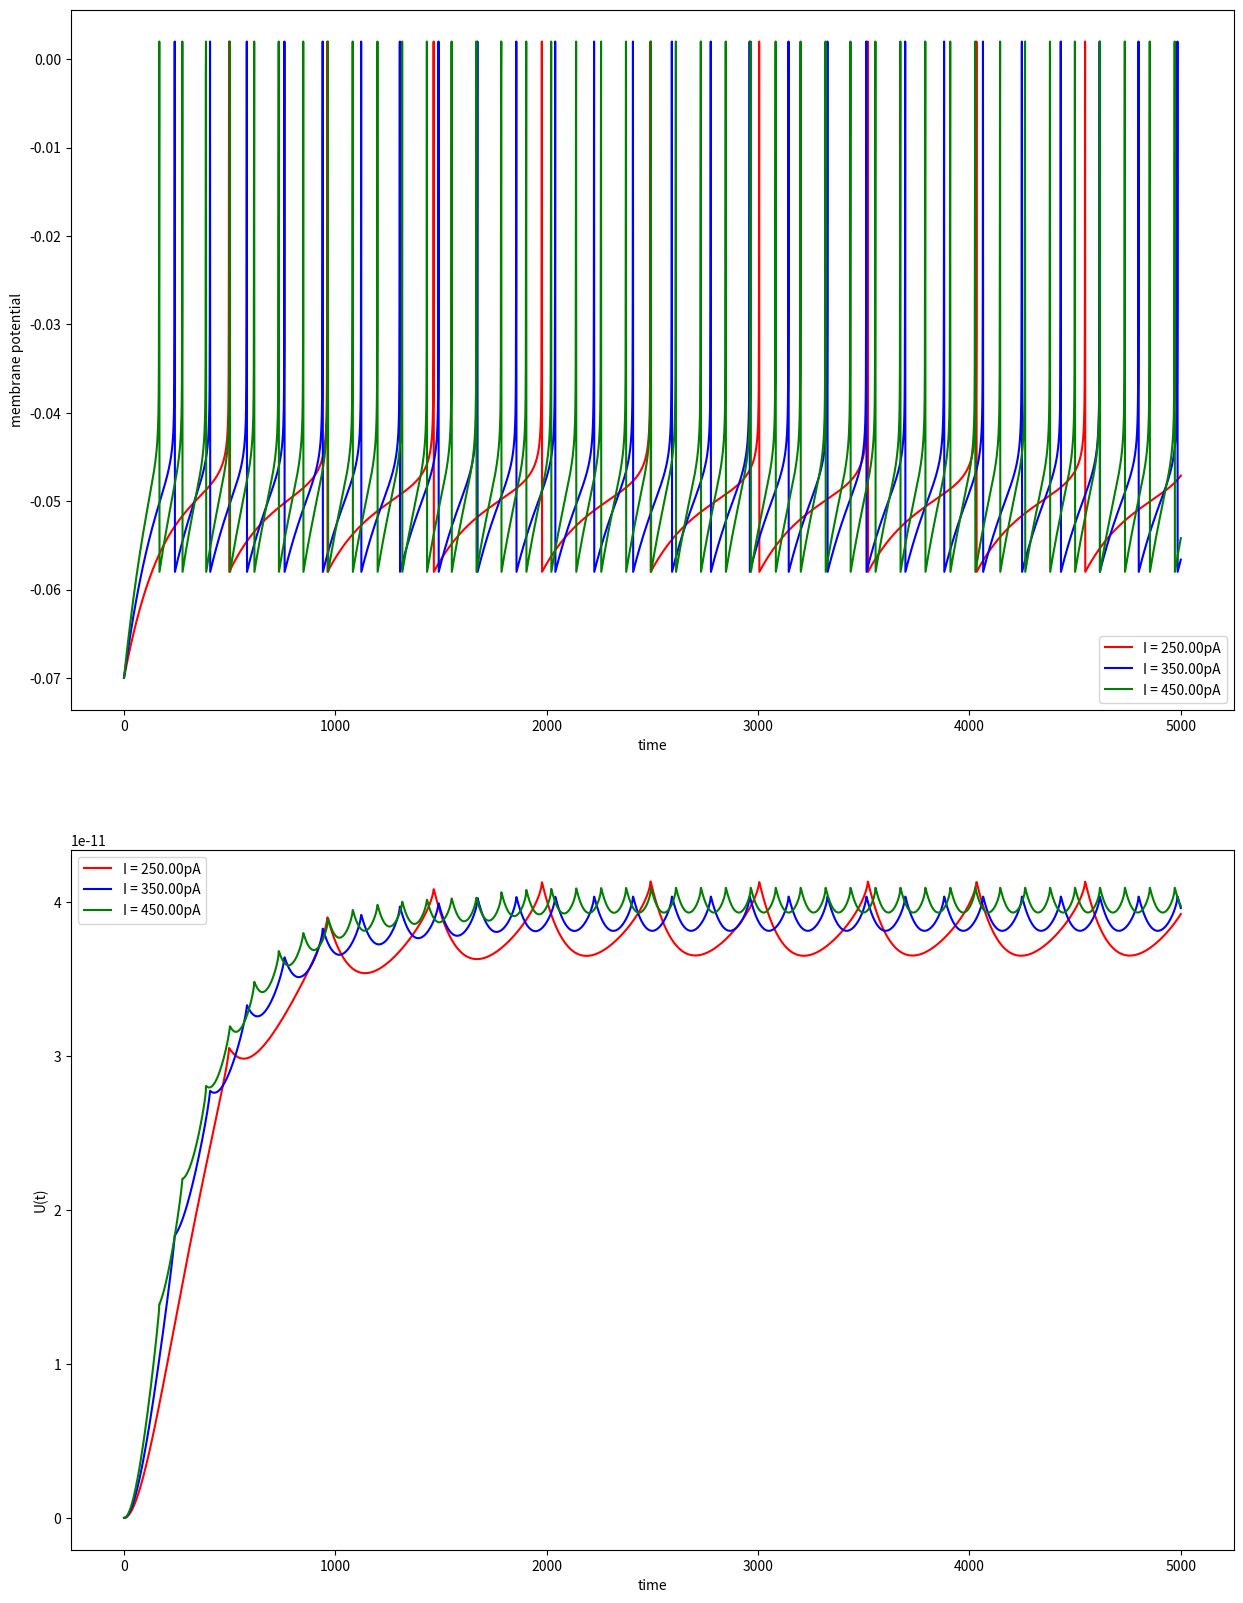
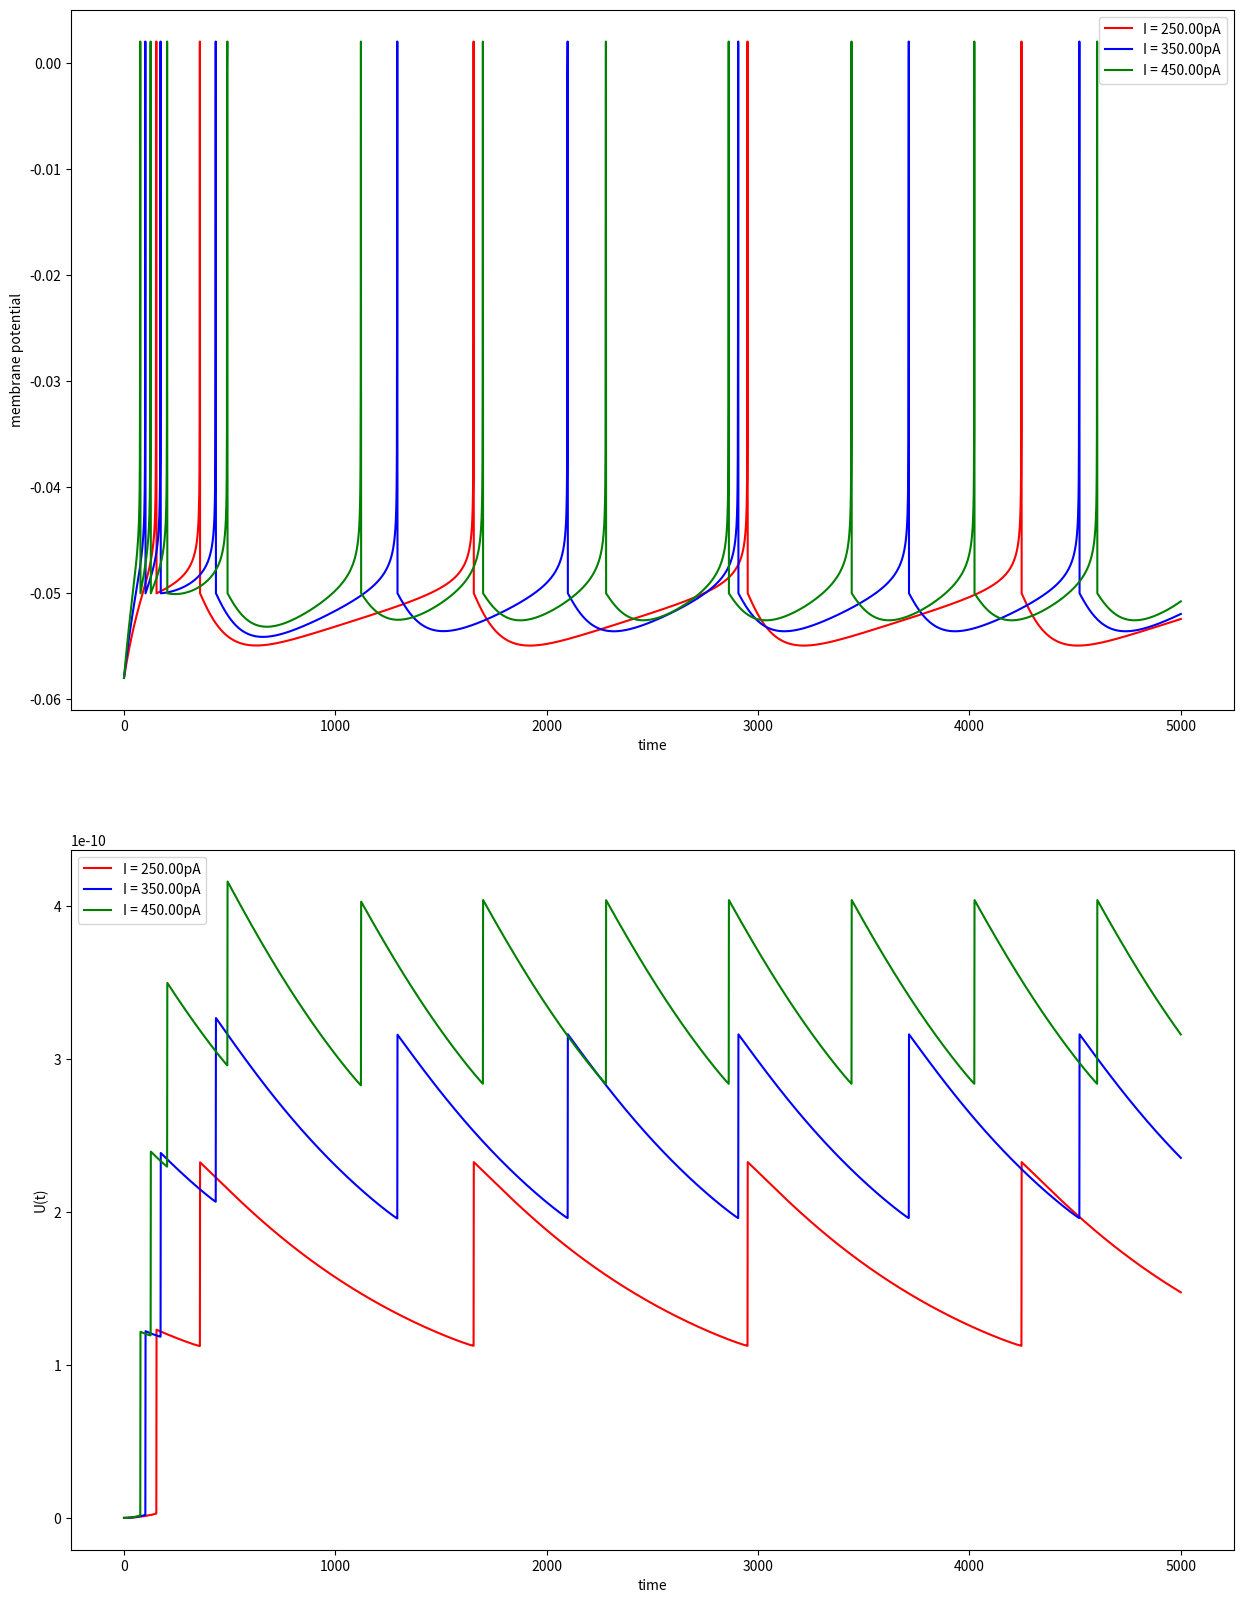
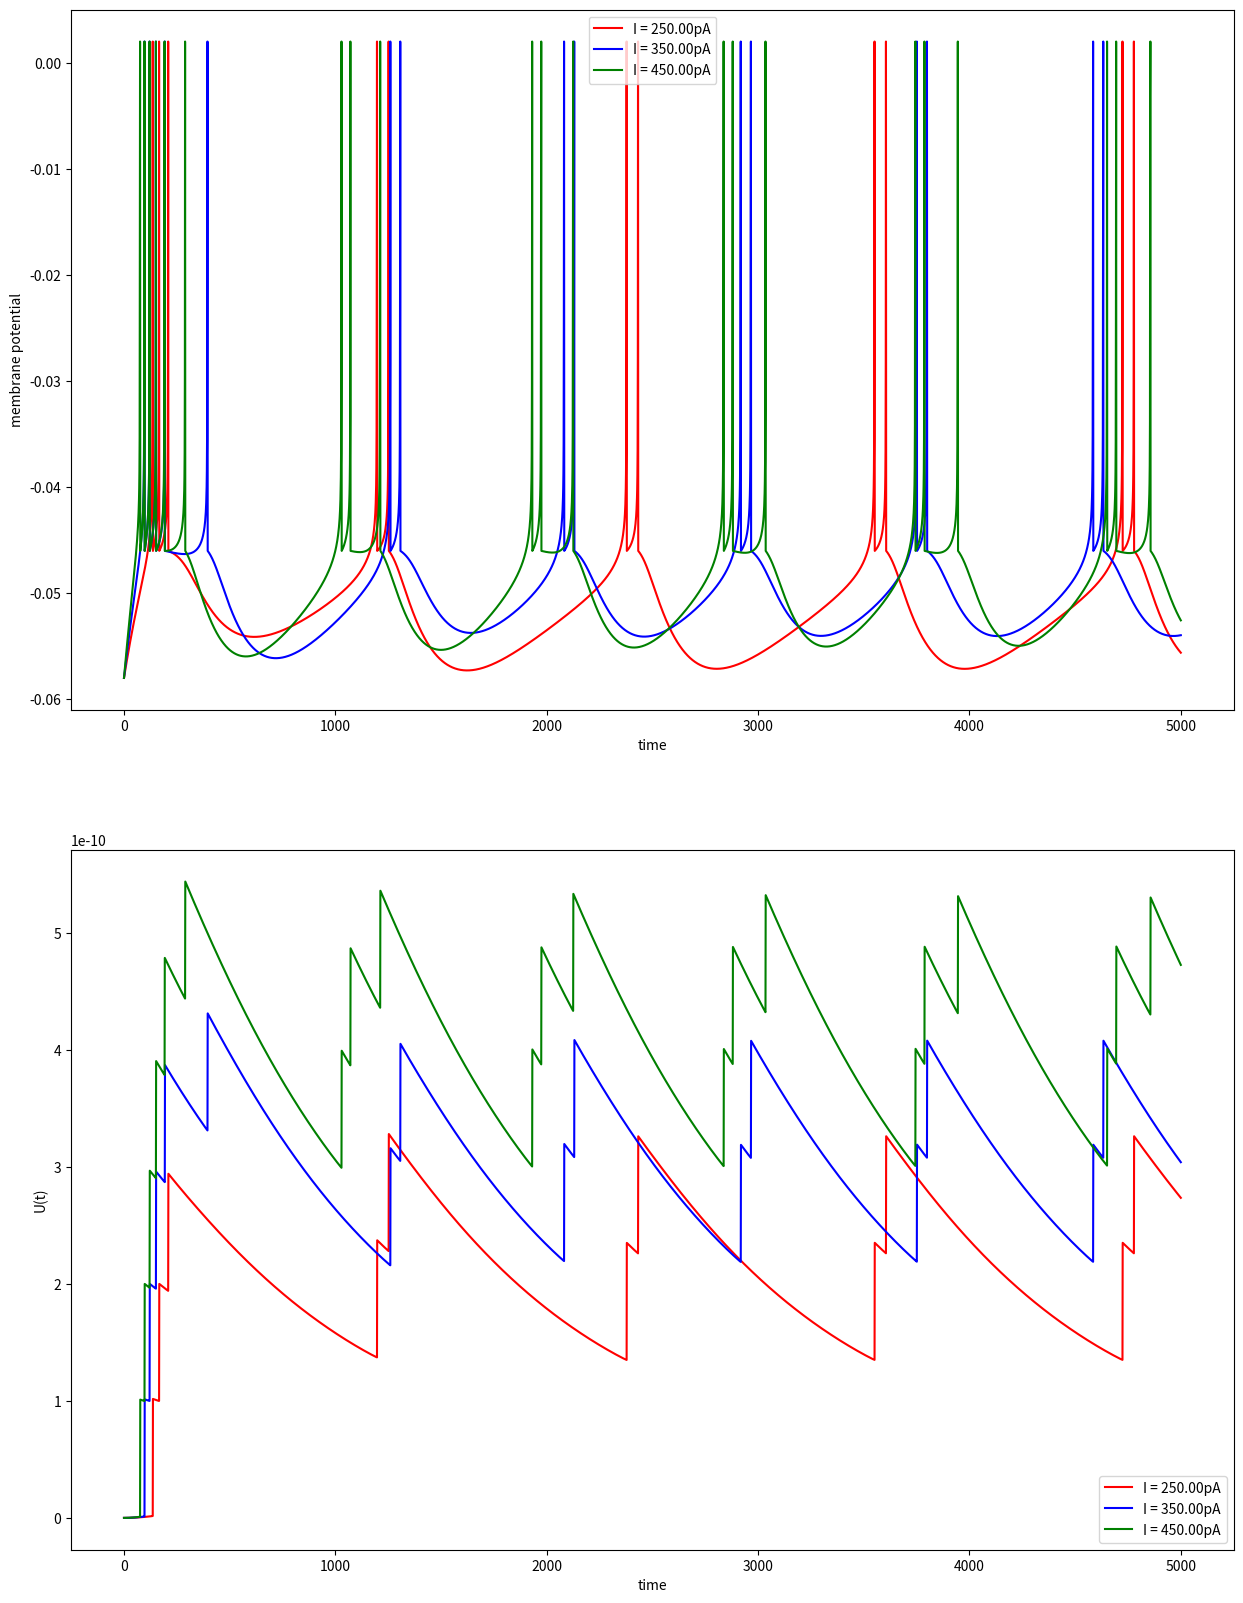

The matplotlib source for these figures, in order:
import numpy as np
import matplotlib.pyplot as plt

class AEF():
    def __init__(self, C, gl, El, Vt, Delt, a, tw, b, Vr, num_neurons=1):
        self.C = C
        self.gl = gl
        self.El = El
        self.Vt = Vt
        self.Delt = Delt
        self.a = a
        self.tw = tw
        self.b = b
        self.Vr = Vr
        self.num_neurons = num_neurons
        self.fireflag = [False]*num_neurons
    
    def compute(self, V0, U0, I, delta_t):
        '''
            I : array having current values at all the time [num_neurons X n_t]
            V0 : initial memberane potential [num_neurons, 1]
            U0 : initial U [num_neurons, 1]
        '''
        self.delta_t = delta_t
        n_t = I.shape[1]
        V = []
        U = []
        Vi = V0
        Ui = U0
        V.append(Vi)
        U.append(Ui)
        for i in range(n_t):
            Vi, Ui = self.update_fn(Vi, Ui, I[:,i].reshape(self.num_neurons,1))
            V.append(Vi)
            U.append(Ui)
        V = np.concatenate(V, axis=1)
        U = np.concatenate(U, axis=1)
        return V, U
    
    def update_fn(self, Vi, Ui, Ii):
        V_i1 = Vi + self.delta_t*( (1/self.C)*( -self.gl*(Vi - self.El) + self.gl*self.Delt*(np.exp((Vi - self.Vt)/self.Delt)) - Ui + Ii ) )
        U_i1 = Ui + self.delta_t*( (1/self.tw)*( self.a*(Vi - self.El) - Ui))

        for idx, f in enumerate(self.fireflag):
            if f == True: #overide the calculation with the reset potential
                self.fireflag[idx] = False
                reset_V = self.Vr
                reset_U = Ui[idx] + self.b
                V_i1[idx,0] = reset_V
                U_i1[idx,0] = reset_U
        
        ## Please check
        for idx, v in enumerate(V_i1):
            if v[0] >= 0: #fire
                print(idx, 'firing!!')
                V_i1[idx] = 2e-3
                self.fireflag[idx] = True
        
        return V_i1, U_i1


######## RS model ############
C1 = 200*(10**-12)
gl1 = 10*(10**-9)
El1 = -70*(10**-3)
Vt1 = -50*(10**-3)
Delt1 = 2*(10**-3)
a1 = 2*(10**-9)
tw1 = 30*(10**-3)
b1 = 0*(10**-12)
Vr1 = -58*(10**-3)
######## IB model ############
C2 = 130*(10**-12)
gl2 = 18*(10**-9)
El2 = -58*(10**-3)
Vt2 = -50*(10**-3)
Delt2 = 2*(10**-3)
a2 = 4*(10**-9)
tw2 = 150*(10**-3)
b2 = 120*(10**-12)
Vr2 = -50*(10**-3)
######## CH model ############
C3 = 200*(10**-12)
gl3 = 10*(10**-9)
El3 = -58*(10**-3)
Vt3 = -50*(10**-3)
Delt3 = 2*(10**-3)
a3 = 2*(10**-9)
tw3 = 120*(10**-3)
b3 = 100*(10**-12)
Vr3 = -46*(10**-3)

'''
# to find the initial values for steady state
import numpy as np
from scipy.optimize import newton_krylov

def get_val(x, Vi):
    if x == 'RS':
        gl = gl1
        Delt = Delt1
        Vt = Vt1
        a = a1
        El = El1
    elif x == 'IB':
        gl = gl2
        Delt = Delt2
        Vt = Vt2
        a = a2
        El = El2
    elif x == 'CH':
        gl = gl3
        Delt = Delt3
        Vt = Vt3
        a = a3
        El = El3
    
    val = (gl*Delt*np.exp((Vi-Vt)/(Delt))) - (Vi-El)*(gl+a)
    return val

def get_U(x, Vi):
    if x == 'RS':
        gl = gl1
        Delt = Delt1
        Vt = Vt1
        a = a1
        El = El1
    elif x == 'IB':
        gl = gl2
        Delt = Delt2
        Vt = Vt2
        a = a2
        El = El2
    elif x == 'CH':
        gl = gl3
        Delt = Delt3
        Vt = Vt3
        a = a3
        El = El3
    uval = a*(Vi-El)
    return uval


def residual_RS(V):
    r = get_val('RS', V)
    return r
def residual_IB(V):
    r = get_val('IB', V)
    return r
def residual_CH(V):
    r = get_val('CH', V)
    return r

print('-------- RS ----------')
guess = np.array([-0.065])
sol = newton_krylov(residual_RS, guess, f_tol=1e-8, x_tol=1e-9, method='lgmres', verbose=1)
print('Residual: %g' % abs(residual_RS(sol)).max())
print('solution V: {}'.format(sol))
print('solution U: {}'.format(get_U('RS',sol)))

print('-------- IB ----------')
guess = np.array([-0.065])
sol = newton_krylov(residual_IB, guess, f_tol=1e-8, x_tol=1e-9, method='lgmres', verbose=1)
print('Residual: %g' % abs(residual_IB(sol)).max())
print('solution V: {}'.format(sol))
print('solution U: {}'.format(get_U('IB',sol)))

print('-------- CH ----------')
guess = np.array([-0.065])
sol = newton_krylov(residual_CH, guess, f_tol=1e-8, x_tol=1e-9, method='lgmres', verbose=1)
print('Residual: %g' % abs(residual_CH(sol)).max())
print('solution V: {}'.format(sol))
print('solution U: {}'.format(get_U('CH',sol)))

# ------------ output ---------- 
# -------- RS ----------
# 0:  |F(x)| = 1.75075e-14; step 1; tol 7.6656e-08
# 1:  |F(x)| = 2.39061e-22; step 1; tol 1.67809e-16
# 2:  |F(x)| = 7.15089e-26; step 1; tol 8.05273e-08
# Residual: 7.15089e-26
# solution V: [-0.06999992]
# solution U: [1.51338825e-16]
# -------- IB ----------
# 0:  |F(x)| = 5.71067e-13; step 1; tol 1.23727e-05
# 1:  |F(x)| = 5.76427e-17; step 1; tol 9.16973e-09
# 2:  |F(x)| = 3.91204e-24; step 1; tol 4.14535e-15
# 3:  |F(x)| = 3.43312e-27; step 1; tol 6.93129e-07
# Residual: 3.43312e-27
# solution V: [-0.05796957]
# solution U: [1.217222e-13]
# -------- CH ----------
# 0:  |F(x)| = 3.17273e-13; step 1; tol 1.28362e-05
# 1:  |F(x)| = 3.32277e-17; step 1; tol 9.87135e-09
# 2:  |F(x)| = 2.29726e-24; step 1; tol 4.30194e-15
# 3:  |F(x)| = 1.969e-27; step 1; tol 6.61166e-07
# Residual: 1.969e-27
# solution V: [-0.057969]
# solution U: [6.2005901e-14]

'''

neuronRHs = AEF(C1, gl1, El1, Vt1, Delt1, a1, tw1, b1, Vr1, num_neurons=3)
neuronIBs = AEF(C1, gl2, El2, Vt2, Delt2, a2, tw2, b2, Vr2, num_neurons=3)
neuronCHs = AEF(C1, gl3, El3, Vt3, Delt3, a3, tw3, b3, Vr3, num_neurons=3)

delta_t = 0.1*(10**-3)
T = 500*(10**-3)
I1 = np.array([250*(10**-12)]*int(T/delta_t))
I1 = I1.reshape(1,-1)
I2 = np.array([350*(10**-12)]*int(T/delta_t))
I2 = I2.reshape(1,-1)
I3 = np.array([450*(10**-12)]*int(T/delta_t))
I3 = I3.reshape(1,-1)
I = np.concatenate([I1, I2, I3], axis=0)
print('I shape : ', I.shape)
print('I = {:.2f}pA'.format(I1[0,0]*(10**12)))
print('I = {:.2f}pA'.format(I2[0,0]*(10**12)))
print('I = {:.2f}pA'.format(I3[0,0]*(10**12)))

V10 = -0.06999992
U10 = 1.51338825e-16

V20 = -0.05796957
U20 = 1.217222e-13

V30 = -0.057969
U30 = 6.2005901e-14

def simulate_neuron(type):
    if type == 'RH':
        V0, U0 = V10*np.ones(shape=(3,1)), U10*np.ones(shape=(3,1))
        neurons = neuronRHs
    elif type == 'IB':
        V0, U0 = V20*np.ones(shape=(3,1)), U20*np.ones(shape=(3,1))
        neurons = neuronIBs
    elif type == 'CH':
        V0, U0 = V30*np.ones(shape=(3,1)), U30*np.ones(shape=(3,1))
        neurons = neuronCHs
    V, U = neurons.compute(V0, U0, I, delta_t)

    plt.figure(figsize=(15, 20))
    plt.subplot(2,1,1)
    plt.plot(V[0,:], 'r', label='I = {:.2f}pA'.format(I[0,0]*(10**12)))
    plt.plot(V[1,:], 'b', label='I = {:.2f}pA'.format(I[1,0]*(10**12)))
    plt.plot(V[2,:], 'g', label='I = {:.2f}pA'.format(I[2,0]*(10**12)))
    plt.ylabel('membrane potential')
    plt.xlabel('time')
    plt.legend()

    plt.subplot(2,1,2)
    plt.plot(U[0,:], 'r', label='I = {:.2f}pA'.format(I[0,0]*(10**12)))
    plt.plot(U[1,:], 'b', label='I = {:.2f}pA'.format(I[1,0]*(10**12)))
    plt.plot(U[2,:], 'g', label='I = {:.2f}pA'.format(I[2,0]*(10**12)))
    plt.ylabel('U(t)')
    plt.xlabel('time')
    plt.legend()

    plt.show()

simulate_neuron('RH')
simulate_neuron('IB')
simulate_neuron('CH')